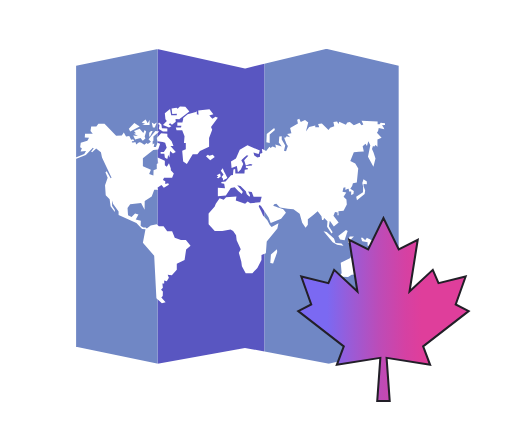
t = 0.00 s
t = 0.50 s: frame unchanged from t = 0.00 s, image omitted
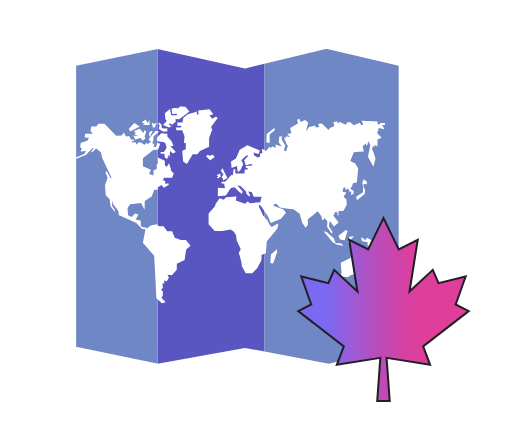
t = 1.00 s
t = 1.50 s: frame unchanged from t = 1.00 s, image omitted

The animated SVG that drew these frames (rendered in a browser with its animation timeline set to each time). Animation: 1 CSS @keyframes rule; one cycle of 2.00 s, repeats indefinitely.

<?xml version="1.0" encoding="UTF-8"?>
<svg xmlns="http://www.w3.org/2000/svg" width="502.59" height="413.65" xmlns:xlink="http://www.w3.org/1999/xlink" viewBox="0 0 502.59 413.65">
  <defs>
    <style>
      .cls-1 {
        fill: url(#Dégradé_sans_nom_9);
        stroke: #221f28;
        stroke-width: 2px;
      }

      .cls-1, .cls-2, .cls-3, .cls-4 {
        stroke-miterlimit: 5;
      }

      .cls-6, .cls-7, .cls-8 {
        stroke-width: 0px;
      }

      .cls-2, .cls-3, .cls-4 {
        fill: none;
        stroke: #fff;
        stroke-width: 3px;
      }

      .cls-6 {
        fill: #fff;
      }

      .cls-3 {
        stroke-dasharray: 0 0 10.3 10.3;
      }

      .cls-7 {
        fill: #7087c5;
      }

      .cls-8 {
        fill: #5956c1;
      }

      .cls-4 {
        stroke-dasharray: 0 0 9.83 9.83;
      }

      
      @keyframes dash {
  to {
    stroke-dashoffset: -40;
  }
}

#pointille {
  stroke-dasharray: 15 10; 
  animation: dash 2s linear infinite;
}


    </style>
    <linearGradient id="Dégradé_sans_nom_9" data-name="Dégradé sans nom 9" x1="321.18" y1="304.11" x2="444.82" y2="304.11" gradientUnits="userSpaceOnUse">
      <stop offset="0" stop-color="#7b69f2"/>
      <stop offset="0" stop-color="#7b69f2"/>
      <stop offset=".15" stop-color="#945edc"/>
      <stop offset=".41" stop-color="#bc4cb8"/>
      <stop offset=".62" stop-color="#d541a3"/>
      <stop offset=".75" stop-color="#df3e9b"/>
    </linearGradient>
  </defs>

  <g id="pointille">
    <g>
      <path class="cls-2" d="m404.2,92.79c1.63.52,3.21,1.07,4.73,1.63"/>
      <path class="cls-4" d="m417.91,98.39c9.45,4.97,15.21,11.12,16.47,18.37,5.7,32.72-82.42,75.39-196.83,95.32-114.4,19.93-211.77,9.56-217.47-23.16-2.41-13.85,11.99-29.49,38.08-44.42"/>
      <path class="cls-2" d="m62.46,142.11c1.44-.78,2.91-1.56,4.42-2.34"/>
    </g>
    <g>
      <path class="cls-2" d="m425.77,245.18c1.26.66,2.76,1.43,4.44,2.31"/>
      <path class="cls-3" d="m439.31,252.31c15.31,8.29,35.14,20.11,36.46,27.7,5.46,31.33-73.74,58.43-149.2,72.64"/>
      <path class="cls-2" d="m321.5,353.59c-1.64.3-3.28.59-4.92.87"/>
    </g>
  </g>
  <g id="carte">
    <polygon class="cls-8" points="259.68 347.03 242.54 343.44 154.57 359.41 154.57 47.05 240.42 66.26 259.68 61.03 259.68 347.03"/>
    <polygon class="cls-7" points="392.98 63.85 320.51 47.05 259.68 61.03 259.68 347.03 322.86 359.41 392.98 343.38 392.98 63.85"/>
    <polygon class="cls-7" points="154.57 47.05 154.57 359.41 73.04 342.47 73.04 64 154.57 47.05"/>
    <g>
      <polygon class="cls-6" points="205.2 135.51 208.26 127.56 207.11 124.88 213.81 115.7 211.52 114.74 208.45 116.65 205.39 113.59 209.41 112.25 205.58 107.27 194.48 108.61 194.86 112.63 193.14 112.25 193.14 109.38 192.18 109.95 184.14 112.25 179.74 115.89 179.74 117.23 178.97 120.29 173.99 120.29 173.99 123.54 178.01 123.54 177.63 125.27 172.46 125.27 173.23 127.95 178.78 127.95 181.08 133.88 180.5 140.39 182.32 140.39 182.32 146.71 178.78 148.24 179.74 158.58 183.37 161.07 189.12 151.49 193.71 151.49 196.2 148.43 205.2 144.22 205.2 135.51"/>
      <polygon class="cls-6" points="210.75 154.17 208.84 152.07 205.39 153.03 204.05 152.07 202.13 153.6 206.35 157.43 210.75 154.17"/>
      <polygon class="cls-6" points="165.83 125.27 168.22 124.12 165.54 122.36 166.88 121.12 168.73 122.65 172.46 119.59 172.24 116.94 175.88 117.29 185.83 109.54 181.87 104.85 176.58 104.69 174.28 106.92 173.23 105.8 168.35 106.54 168.98 111.99 173.48 111.74 173.45 113.27 167.99 113.27 166.85 107.02 161.71 111.39 162.32 117.29 163.66 118.85 159.86 122.91 165.83 125.27"/>
      <polygon class="cls-6" points="155.84 126.8 159.86 129.29 164.17 129.29 164.17 126.35 158.87 126.03 158.36 122.33 156 120.42 155.17 121.89 156.51 122.84 155.84 126.8"/>
      <polygon class="cls-6" points="151.88 125.27 153.8 120.42 151.31 121.82 148.82 120.42 149.97 125.27 151.88 125.27"/>
      <polygon class="cls-6" points="139.44 122.84 146.71 122.84 146.71 117.9 144.89 121.06 142.84 117.42 138.96 120.42 142.31 121.53 139.44 122.84"/>
      <polygon class="cls-6" points="146.33 134.17 147.19 134.17 149.78 128.62 148.05 128.62 146.33 130.34 146.33 134.17"/>
      <polygon class="cls-6" points="141.93 127.85 140.59 130.72 137 126.51 131.4 128.62 133.31 130.82 131.3 131.39 135.23 133.6 130.63 133.02 132.55 137.14 137.81 135.51 140.01 138.19 142.65 136.08 141.93 134.17 143.36 129.29 141.93 127.85"/>
      <polygon class="cls-6" points="137 124.41 131.78 120.96 126.33 126.51 127.67 129.29 137 124.41"/>
      <path class="cls-6" d="m177.57,235.73l-6.13-2.04-2.55-6.51h-4.85l-3.57-4.85-4.59-.13-2.17-1.79-5.89,1.21-3.81,2.94-1.08-1.15h-2.3l-2.62-1.34.1-5.2-4.98-1.15,2.68-5.07-3.35-.86-3.45,3.45-3.45-1.82-.48-6.99,2.58-3.64,10.72-1.34,3.45,6.6.13-8.61,6.86-4.47,2.49-6.45h3.86l-.83-1.98,4.08-2.68,2.3,2.68,4.98-3.06-.64-1.53-2.94.77v-2.68l-2.27-1.28,1.12-2.04h7.91l1.66-4.21-2.94-3.32v-1.66l-1.79-5.1-2.17,3.45-1.91-1.53v-4.34l-7.02-3.25.45,5.55-1.37.77v4.85l-3.16,1.28-.13,5.23-4.18-1.53,1.72-4.08-7.88-3.57v-7.66l10.21-8.17,4.79-.64,1.98-5.49-2.68-1.15-1.45,4.21h-2.25l.54-2.42v-1.15l-1.53,1.15v-3.06l.73-.67v-4.02l5.74-4.88-3.83-.67-6.67,8.14,2.3,2.58-3.06,2.2-1.15-1.15-2.2,1.91-3.45-2.3-1.72-.29-2.97,2.2s-.38-2.3-.67-2.2c-.29.1-3.45.19-3.45.19v-1.05l2.27-.29-1.03-1.72-2.01.38-1.82-3.64-3.16.57-2.2-3.92-2.01,2.87-5.55.19-11.39-11.68h-6.03l-2.01,2.58h-5.07l-.67,4.4,2.2,2.78h-7.56l-.29,3.83,4.21.1-1.63,2.87-6.51,2.01-.57,4.59,1.63.96-1.24,3.06,5.36-.48-1.72,2.87-10.82,4.5.48,1.15,11.87-4.59,6.89-7.18.86.67-2.58,3.25,1.05.67,3.92-3.73,4.69,3.64,1.05,5.26,9.38,19.81-.86.38-3.92-6.7-1.24.86,2.2,5.36-2.58,7.47.7,9.8,3.83,3.83.89,7.02,4.21,5.62v-1.91l-2.68-4.21v-5.11l1.02,3.32,5.36,7.4v3.57l17.48,7.79,5.62,5.87,3.32.26-2.55,13.27,11.1,12.63,2.17,41.86,5.36,4.85,3.7-1.02-4.21-4.47,1.4-1.53.13-4.47-1.79-1.79,1.79-1.79-.51-4.34h1.79v-2.81l2.55.64,2.04-3.45-1.15-2.94,4.08.64,4.85-5.62v-5.74l7.66-3.7,1.53-10.34,4.34-3.7-4.59-5.74h-4.85Z"/>
      <path class="cls-6" d="m157.53,149.45l.13,1.66h3.57l.51,3.64s2.04,1.34,2.43,1.34.77-4.02.77-4.02l1.28,2.68.64-6.32,2.81,2.42,2.81-1.53-5.23-5.87h2.94l-1.79-4.59-4.21-4.69v-2.78l-6.13-.57-4.24,4.85.67,3.06,5.2.77,2.33.77,1.53,4.98-2.81,4.21h-3.19Z"/>
      <path class="cls-6" d="m372.58,122.14h-1.79v-2.81l-15.79-.57,1.72,3.54-1.72.77-1.91-2.58-5.65,2.58-3.92-3.25-2.49.48-1.44,2.2-6.51-2.87-.77,2.3-1.34-2.49-3.64.38.86,4.12-4.02,1.53-1.63,2.3-6.51-6.32-3.73.38,1.15,3.16h-3.92v-1.72l-6.03,1.63-3.16,4.21,2.3-8.71-3.16-2.58-4.21,2.01-1.44-3.06-2.11.77.77,3.92-7.66,4.4,1.24,5.17-4.21.57,2.97,3.35-3.45-1.05-1.82,1.91-1.34-2.11,3.16,8.14,1.24,1.63-1.82,5.26-2.01-.67,1.24-4.98-3.45-6.03v-3.06l-2.39.1-.48,5.84,2.87,4.12-6.32-2.01.67,3.06-3.35-1.24-2.01,1.63-1.05-1.24-3.25,4.02-4.21-2.11.48,4.12-2.3.67v2.97l-2.58.86-3.06-2.11-.77-2.78,5.07,1.34,1.15-3.35-12.16-5.07-7.56,4.21-3.73,8.61-4.88,3.06.57,6.32,5.17-1.82,1.05,6.13,2.87-2.87,2.39-5.36-1.91-3.64,2.78-2.68,2.68-2.3,1.44.67-4.12,4.31,1.63,5.17,4.21-1.53,2.2.57-.38,1.05-5.93.48-.1,1.53,1.82.29.29,1.34-3.16.48-.29,3.73h-8.9l-.19-4.4-1.72.29-.48,5.55-1.91.29-5.36,5.93-4.12.48v1.34l2.78.57.77,4.4-6.99-.57v8.42l7.85-.67,4.88-7.47,3.83-.86,3.45,3.73,3.54,2.97.96-2.2-5.46-6.32,3.16.77,5.26,4.98.96,2.97,2.68,2.58.57-1.53-1.91-3.73,3.54.48,1.82,4.79h7.94l-1.44,5.46-9.76.77-2.58-1.72-2.49,2.39-9.19-3.35.67-3.83-10.15.77-2.39,2.49-4.02-1.44-3.73,5.36-1.05,2.68-6.03,6.86v10.66l6.03,6.6h7.47l8.04-1.44,2.58,1.44,2.87,4.02.57,4.88,4.02,8.9-1.87,3.45,2.44,8.9.57,4.31,3.73,6.89h6.6l4.88-5.17,4.02-7.75v-4.88l4.31-1.72.86-11.49,10.47-12.92,1.08-5.23-6.76,3.7-1.79-1.91-2.42-4.53-4.21-4.72-1.72-3.89-2.49-4.91.32-1.53,1.72.7,7.66,11.49,2.04,5.49,10.21-4.21,4.75-6s-2.65-3.51-3.03-3.51-9.38-3.32-9.38-3.32l.83-1.4,2.17-.51,3.51,3.64,7.66,1.4,5.68.45,6.06,4.4,2.49,8.74,3.32,4.91,2.23-2.81v-5.42l5.36-4.21,4.28-3.7,3.76,4.98.51,3.7,1.28-.13.89-1.91,3.19,3.06-.38,5.62,4.34,6.51,1.15-1.28-3.7-5.74.89-5.49,3.96,5.62,4.72-3.83-5.1-6.76,1.53-3.7,2.55.64-.13,2.55h1.15l-.25-3.83,5.1-.64,3.19-6-.38-4.98-2.81-2.55,2.68-4.34-3.7-.77.89-3.96,1.91-.38v2.62l1.79-.83,1.4-.38.51,2.68,2.04.13-.13,3.45,2.3-1.02.38-2.94-3.45-2.3,1.79-2.68.77-2.55,3.83-.77,1.4-13.91-2.94-4.85-4.85-2.55,3.45-8.55,4.85-.51,4.98-.13-1.15-5.11,2.81-2.55,1.4,2.17,1.4-4.59,1.91,3.96-2.3,11.36,5.36,9.7,2.04-8.17-1.91-5.87-1.53-3.32,1.02-3.32,1.02,1.02,1.4-1.66,1.91,1.66v-7.02l4.08-1.91-4.59-4.85,1.15-1.66.64-3.06,5.49,1.4-1.02-2.17-1.28-1.79,2.94-.38v-1.66l-4.21-.51-1.28,1.66Z"/>
      <polygon class="cls-6" points="264.74 132.16 269.9 127.76 269.2 125.78 261.86 131.71 261.48 139.69 264.74 140.58 264.74 132.16"/>
      <path class="cls-6" d="m217.45,173.99l1.44,1.53v1.82s3.83-2.3,4.21-2.49c.38-.19-3.21-6.41-3.21-6.41l-1.29-3.16-1.91,2.49,2.68,3.73-1.91,2.49Z"/>
      <polygon class="cls-6" points="214.34 173.51 212.66 174.66 214.34 175.23 216.68 173.51 216.01 170.45 212.66 172.27 214.34 173.51"/>
      <polygon class="cls-6" points="349.73 193.29 350.5 196.74 358.03 190.68 358.57 187.23 356.94 182.7 356.94 180.85 360.2 181.1 360.2 178.23 356.94 176 355.73 179.76 356.56 183.4 356.43 188.95 349.73 193.29"/>
      <polygon class="cls-6" points="265.95 250.02 265.37 258.44 268.12 258.89 272.14 247.6 271.88 244.85 265.95 250.02"/>
      <polygon class="cls-6" points="341.31 226.92 339.68 226.06 332.12 231.99 333.94 235.34 338.34 236.01 341.31 226.92"/>
      <polygon class="cls-6" points="335.28 239.36 329.44 238.79 327.91 234.29 320.73 227.88 317.67 227.21 326.67 238.12 330.97 240.42 337.29 241.37 335.28 239.36"/>
      <polygon class="cls-6" points="343.32 232.28 341.79 236.01 341.79 238.69 343.32 238.69 343.32 235.54 344.18 237.55 345.43 237.55 344.66 235.15 347.53 232.28 343.32 232.28"/>
      <path class="cls-6" d="m360.2,233.62c.06.19-1.56,2.39-1.56,2.39l-2.58-2.4h-1.63s1.24,3.36,1.24,3.36l5.26,1.05v3.35h2.78l2.11.67,1.44-1.34,5.07,3.45,1.72-1.05-6.41-5.46s-7.5-4.21-7.43-4.02Z"/>
      <polygon class="cls-6" points="365.18 245.43 362.75 252.57 357.9 250.02 359.31 246.83 354.42 246.83 352.8 249 349.73 247.72 344.66 251.3 343.99 253.47 334.55 258.19 335.44 268.37 333.53 270.57 334.8 273.25 336.72 271.85 341.79 272.23 345.27 270.06 352.29 269.42 353.82 272.87 356.12 271.33 357.52 277.97 361.86 280.01 365.94 280.01 374.05 264.7 368.62 255.76 365.18 245.43"/>
      <polygon class="cls-6" points="360.71 287.16 363.52 286.01 363.52 283.2 360.71 283.2 360.71 287.16"/>
      <polygon class="cls-6" points="393.51 280.91 390.96 274.53 390.83 283.2 389.68 283.84 390.06 285.18 388.66 287.16 387.13 285.88 378.96 293.16 382.28 295.33 389.3 287.16 395.68 280.91 393.51 280.91"/>
    </g>
  </g>
  <g id="bordure_carte">
    <polygon class="cls-2" points="240.42 65.77 320.51 46.56 392.98 63.36 392.98 342.88 322.86 358.91 240.42 343.35 154.88 358.91 73.04 341.97 73.04 63.5 154.57 46.56 240.42 65.77"/>
  </g>
  <g id="leaf">
    <polygon class="cls-1" points="415.53 340.36 460.24 305.67 447.5 299.21 457.27 271.67 430.63 278.19 425 265.16 402.13 286.48 410.2 235.55 391.55 245.03 376.53 214.19 361.52 245.03 342.87 235.55 350.94 286.48 328.06 265.16 322.44 278.19 295.79 271.67 305.56 299.21 292.83 305.67 337.54 340.36 330.73 358.42 373.47 351.61 370.4 394.03 376.53 394.03 382.67 394.03 379.6 351.61 422.34 358.42 415.53 340.36"/>
  </g>
</svg>